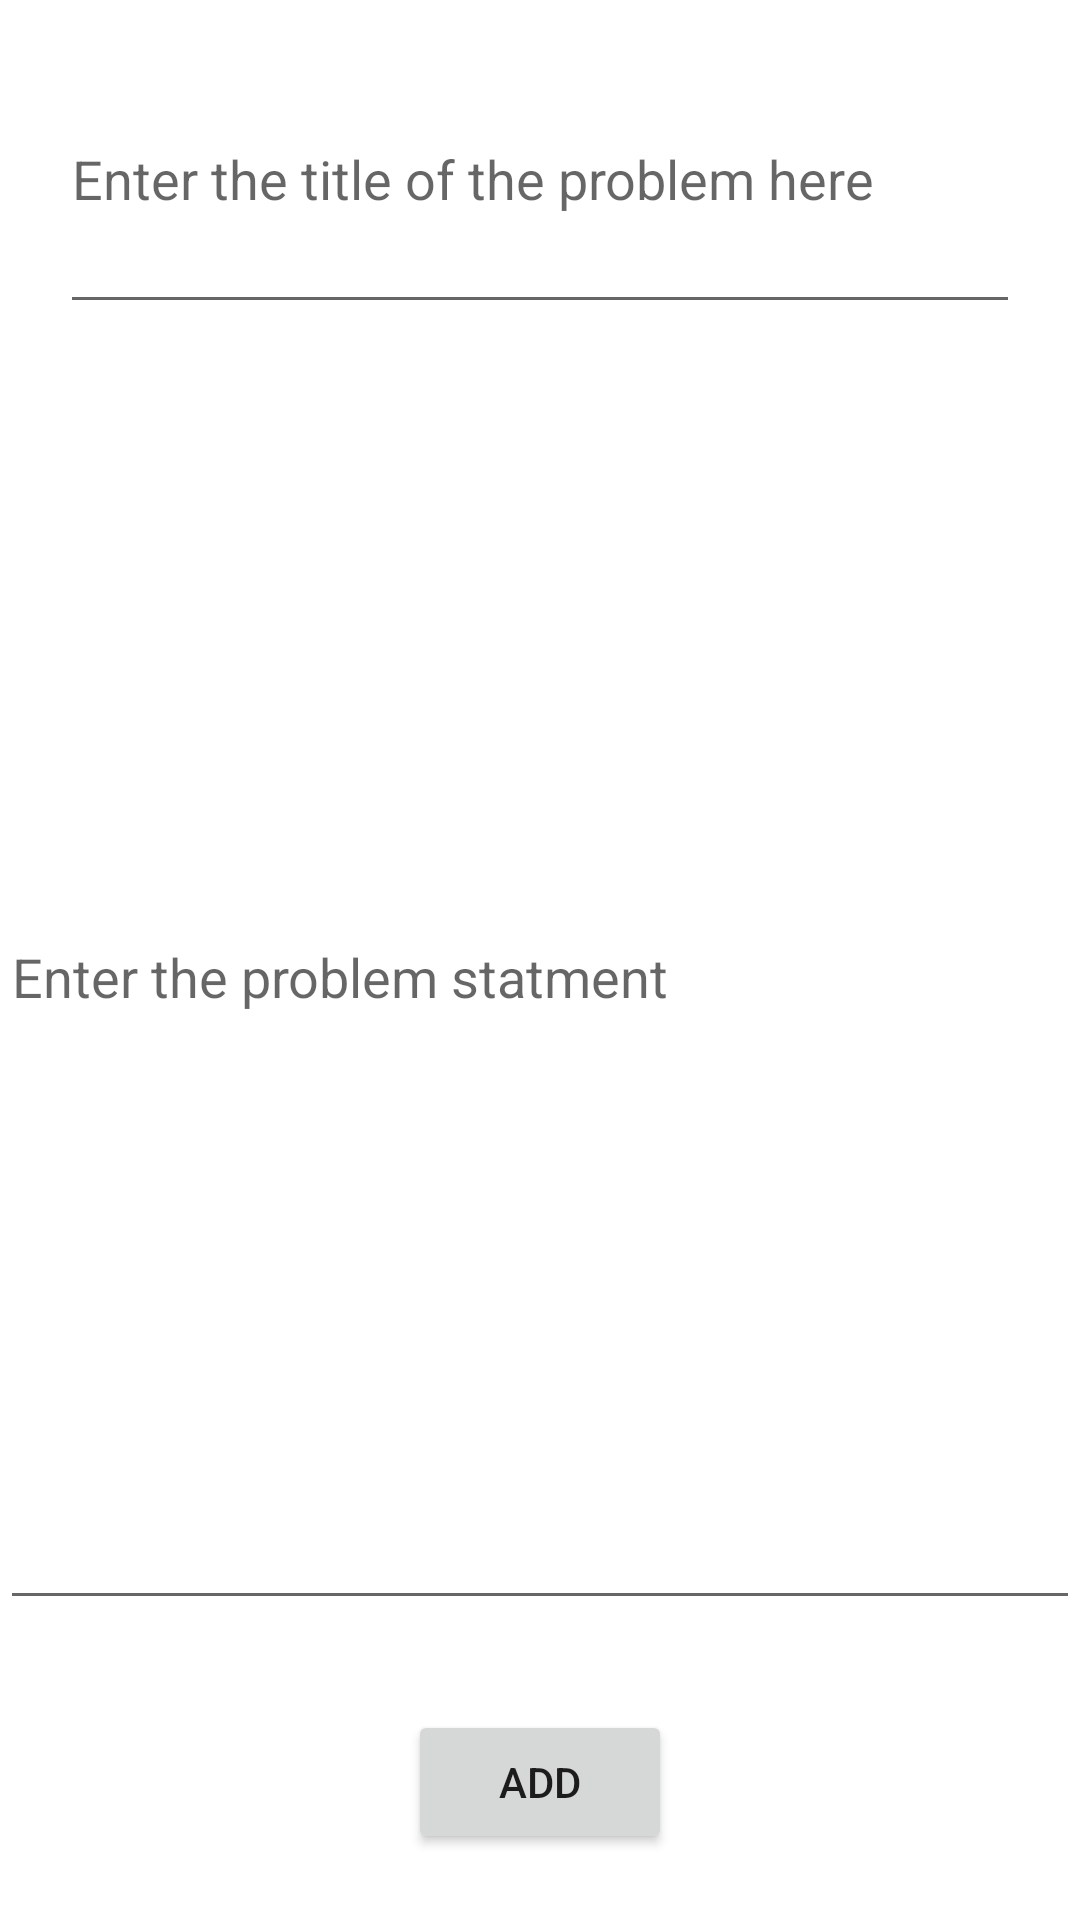

Android layout source for this screen:
<!-- AndroidManifest.xml: application theme Theme.CitizenCafe -->
<!-- res/layout/activity_new_problem.xml -->
<?xml version="1.0" encoding="utf-8"?>
<androidx.constraintlayout.widget.ConstraintLayout xmlns:android="http://schemas.android.com/apk/res/android"
    xmlns:app="http://schemas.android.com/apk/res-auto"
    xmlns:tools="http://schemas.android.com/tools"
    android:layout_width="match_parent"
    android:layout_height="match_parent"
    tools:context=".newProblem">

    <Button
        android:id="@+id/addbutton"
        android:layout_width="wrap_content"
        android:layout_height="wrap_content"
        android:layout_marginTop="8dp"
        android:onClick="giveback"
        android:text="ADD"
        app:layout_constraintBottom_toBottomOf="parent"
        app:layout_constraintEnd_toEndOf="parent"
        app:layout_constraintStart_toStartOf="parent"
        app:layout_constraintTop_toBottomOf="@+id/statementEntry" />

    <EditText
        android:id="@+id/problemEntry"
        style="@style/Widget.AppCompat.AutoCompleteTextView"
        android:layout_width="0dp"
        android:layout_height="100dp"
        android:layout_marginEnd="20dp"
        android:layout_marginStart="20dp"
        android:layout_marginTop="8dp"
        android:ems="10"
        android:hint="Enter the title of the problem here"
        android:inputType="textPersonName"
        app:layout_constraintBottom_toTopOf="@+id/statementEntry"
        app:layout_constraintEnd_toEndOf="parent"
        app:layout_constraintHorizontal_bias="0.0"
        app:layout_constraintStart_toStartOf="parent"
        app:layout_constraintTop_toTopOf="parent" />

    <EditText
        android:id="@+id/statementEntry"
        android:layout_width="0dp"
        android:layout_height="0dp"
        android:layout_marginBottom="100dp"
        android:ems="10"
        android:hint="Enter the problem statment"
        android:inputType="textPersonName"
        android:singleLine="false"
        android:textAlignment="viewStart"
        android:textColor="#3F51B5"
        app:layout_constraintBottom_toBottomOf="parent"
        app:layout_constraintEnd_toEndOf="parent"
        app:layout_constraintStart_toStartOf="parent"
        app:layout_constraintTop_toBottomOf="@+id/problemEntry" />
</androidx.constraintlayout.widget.ConstraintLayout>
<!-- resources referenced by this layout -->
<resources>
  <style name="Theme.CitizenCafe" parent="Theme.MaterialComponents.DayNight.DarkActionBar">
          
          <item name="colorPrimary">@color/purple_500</item>
          <item name="colorPrimaryVariant">@color/purple_700</item>
          <item name="colorOnPrimary">@color/white</item>
          
          <item name="colorSecondary">@color/teal_200</item>
          <item name="colorSecondaryVariant">@color/teal_700</item>
          <item name="colorOnSecondary">@color/black</item>
          
          <item name="android:statusBarColor" tools:targetApi="l">?attr/colorPrimaryVariant</item>
          
      </style>
  <color name="purple_500">#92DF00</color>
  <color name="purple_700">#92DF00</color>
  <color name="white">#73CFFF</color>
  <color name="teal_200">#DAD603</color>
  <color name="teal_700">#FF018786</color>
  <color name="black">#011235</color>
</resources>
